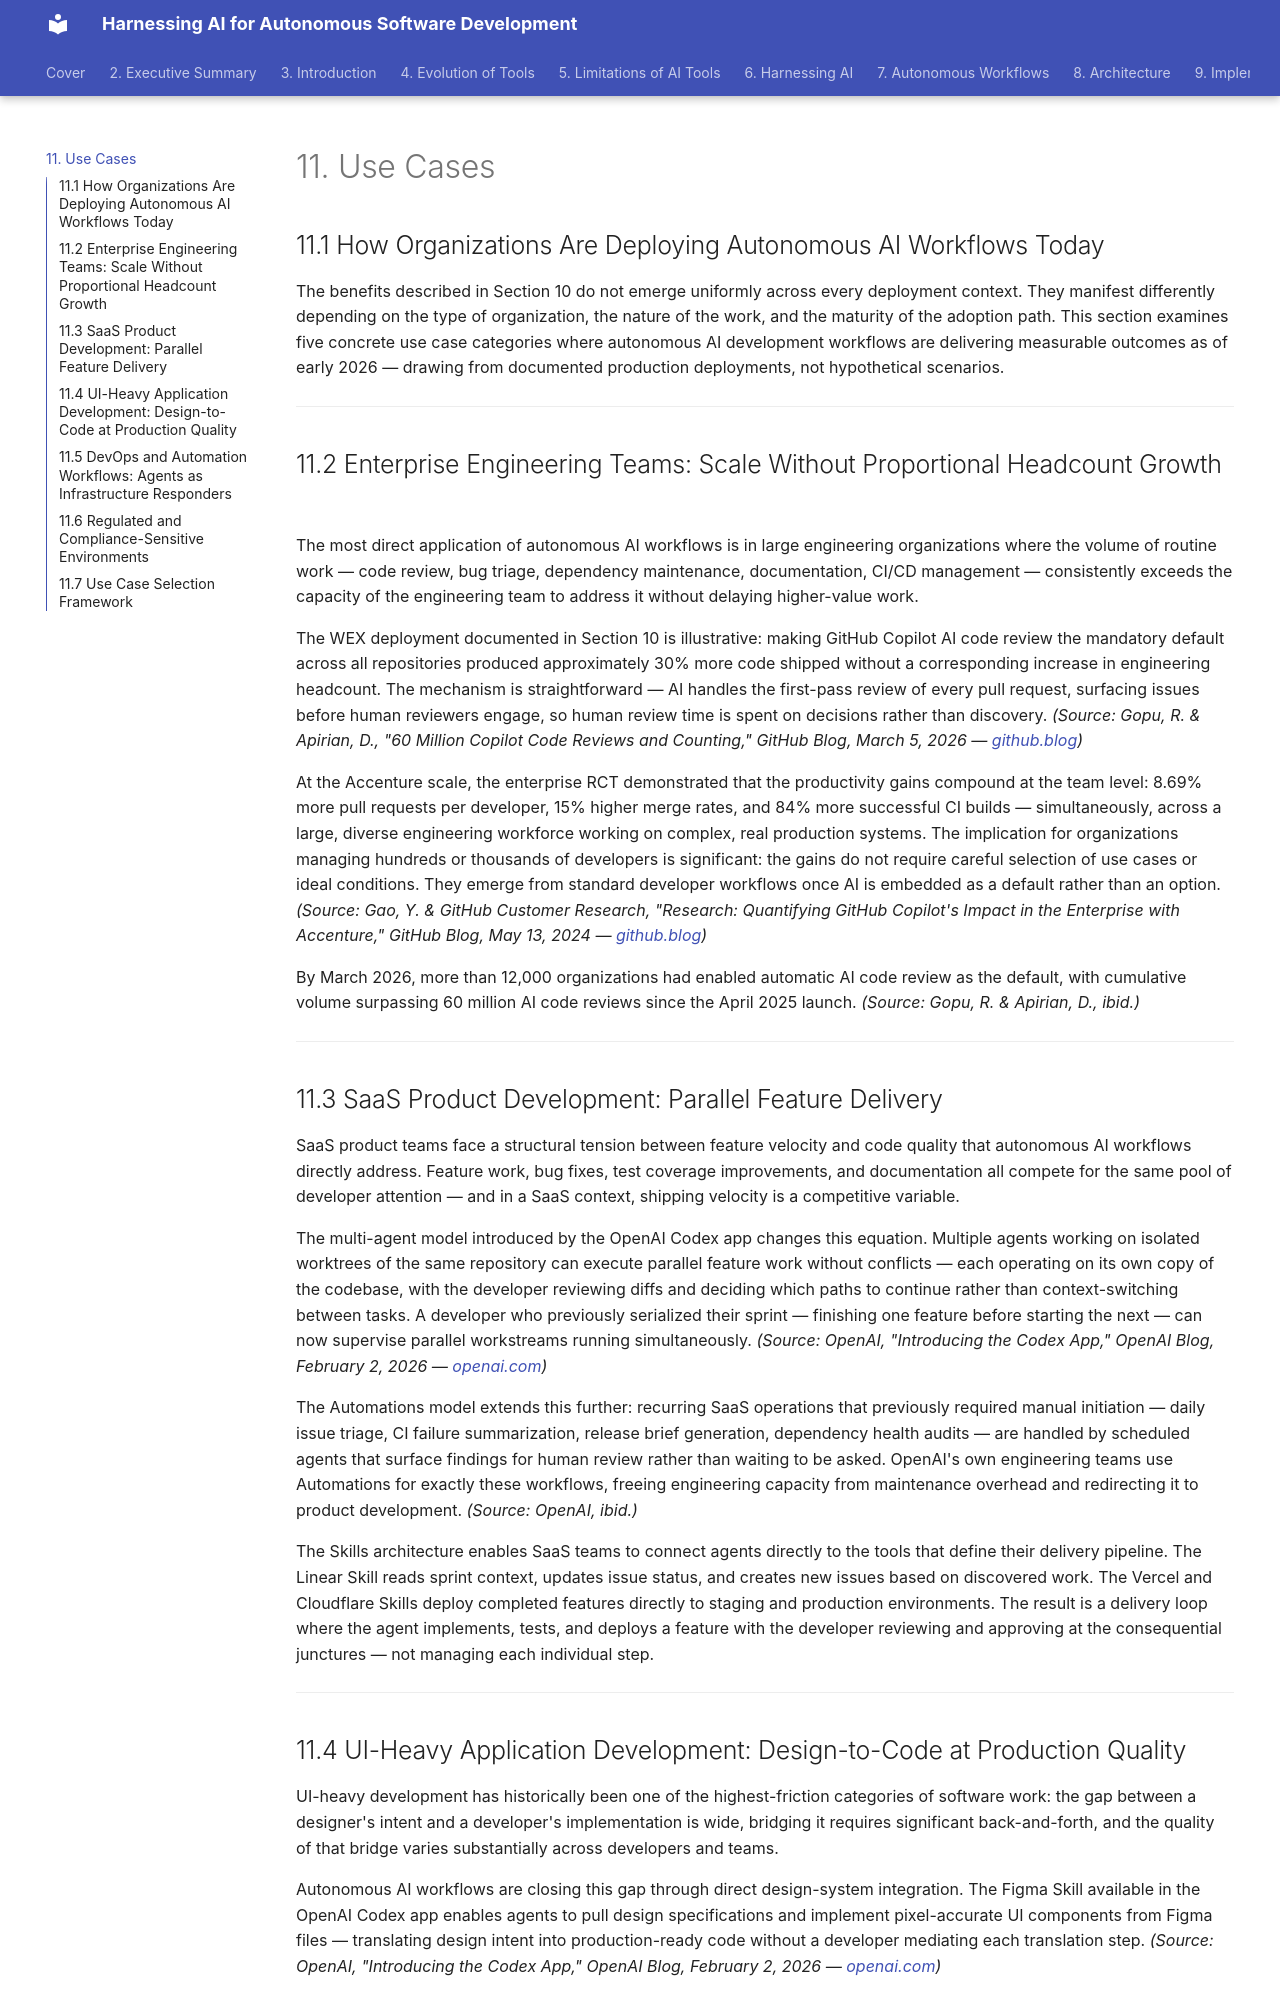

repository: praveen-hari/white-paper-ai-autonomous-development · page: use-cases/index.html · generator: mkdocs

# 11. Use Cases

## 11.1 How Organizations Are Deploying Autonomous AI Workflows Today

The benefits described in Section 10 do not emerge uniformly across every deployment context. They manifest differently depending on the type of organization, the nature of the work, and the maturity of the adoption path. This section examines five concrete use case categories where autonomous AI development workflows are delivering measurable outcomes as of early 2026 — drawing from documented production deployments, not hypothetical scenarios.

---

## 11.2 Enterprise Engineering Teams: Scale Without Proportional Headcount Growth

The most direct application of autonomous AI workflows is in large engineering organizations where the volume of routine work — code review, bug triage, dependency maintenance, documentation, CI/CD management — consistently exceeds the capacity of the engineering team to address it without delaying higher-value work.

The WEX deployment documented in Section 10 is illustrative: making GitHub Copilot AI code review the mandatory default across all repositories produced approximately 30% more code shipped without a corresponding increase in engineering headcount. The mechanism is straightforward — AI handles the first-pass review of every pull request, surfacing issues before human reviewers engage, so human review time is spent on decisions rather than discovery. *(Source: Gopu, R. & Apirian, D., "60 Million Copilot Code Reviews and Counting," GitHub Blog, March 5, 2026 — [github.blog](https://github.blog/ai-and-ml/github-copilot/60-million-copilot-code-reviews-and-counting/))*

At the Accenture scale, the enterprise RCT demonstrated that the productivity gains compound at the team level: 8.69% more pull requests per developer, 15% higher merge rates, and 84% more successful CI builds — simultaneously, across a large, diverse engineering workforce working on complex, real production systems. The implication for organizations managing hundreds or thousands of developers is significant: the gains do not require careful selection of use cases or ideal conditions. They emerge from standard developer workflows once AI is embedded as a default rather than an option. *(Source: Gao, Y. & GitHub Customer Research, "Research: Quantifying GitHub Copilot's Impact in the Enterprise with Accenture," GitHub Blog, May 13, 2024 — [github.blog](https://github.blog/news-insights/research/research-quantifying-github-copilots-impact-in-the-enterprise-with-accenture/))*

By March 2026, more than 12,000 organizations had enabled automatic AI code review as the default, with cumulative volume surpassing 60 million AI code reviews since the April 2025 launch. *(Source: Gopu, R. & Apirian, D., ibid.)*

---

## 11.3 SaaS Product Development: Parallel Feature Delivery

SaaS product teams face a structural tension between feature velocity and code quality that autonomous AI workflows directly address. Feature work, bug fixes, test coverage improvements, and documentation all compete for the same pool of developer attention — and in a SaaS context, shipping velocity is a competitive variable.

The multi-agent model introduced by the OpenAI Codex app changes this equation. Multiple agents working on isolated worktrees of the same repository can execute parallel feature work without conflicts — each operating on its own copy of the codebase, with the developer reviewing diffs and deciding which paths to continue rather than context-switching between tasks. A developer who previously serialized their sprint — finishing one feature before starting the next — can now supervise parallel workstreams running simultaneously. *(Source: OpenAI, "Introducing the Codex App," OpenAI Blog, February 2, 2026 — [openai.com](https://openai.com/index/introducing-the-codex-app/))*

The Automations model extends this further: recurring SaaS operations that previously required manual initiation — daily issue triage, CI failure summarization, release brief generation, dependency health audits — are handled by scheduled agents that surface findings for human review rather than waiting to be asked. OpenAI's own engineering teams use Automations for exactly these workflows, freeing engineering capacity from maintenance overhead and redirecting it to product development. *(Source: OpenAI, ibid.)*

The Skills architecture enables SaaS teams to connect agents directly to the tools that define their delivery pipeline. The Linear Skill reads sprint context, updates issue status, and creates new issues based on discovered work. The Vercel and Cloudflare Skills deploy completed features directly to staging and production environments. The result is a delivery loop where the agent implements, tests, and deploys a feature with the developer reviewing and approving at the consequential junctures — not managing each individual step.

---
